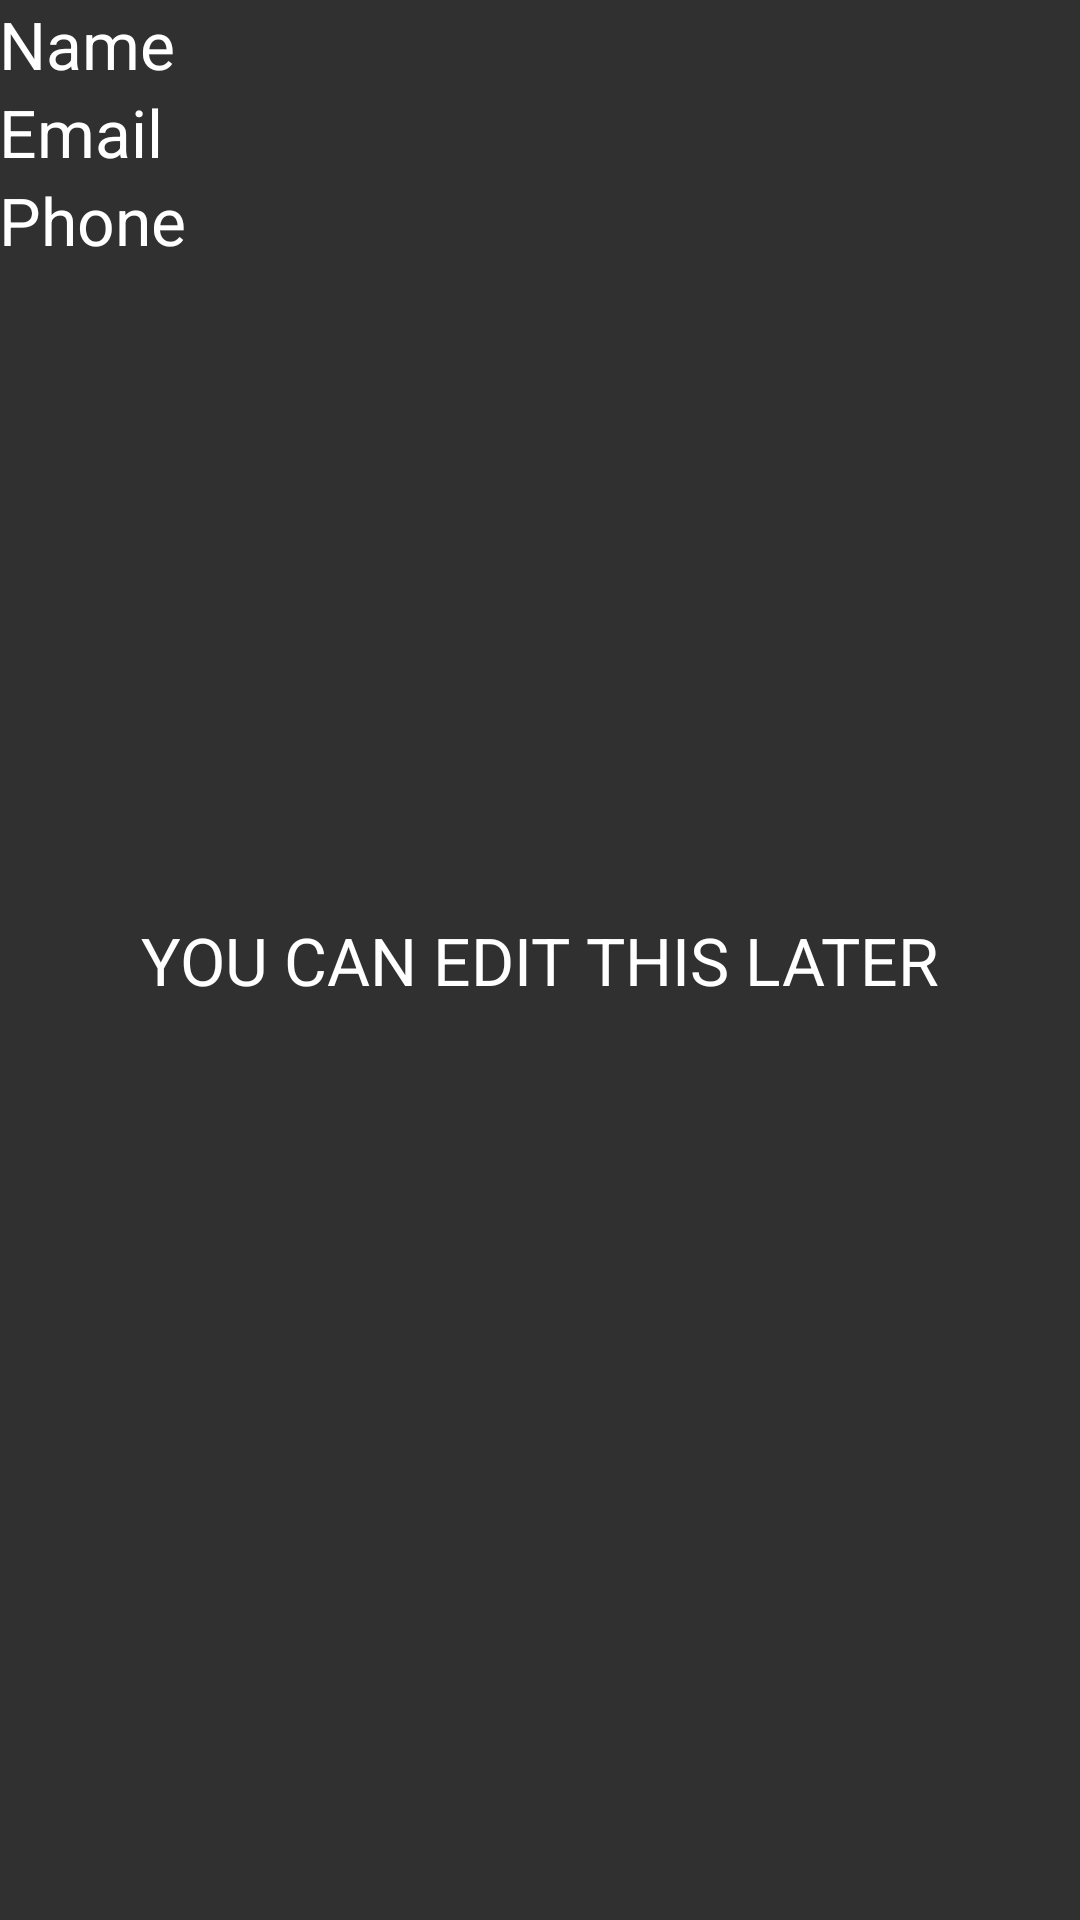

Here is an Android app screen rendered from its layout file. Give the layout XML and the strings, colors and styles it references.
<!-- AndroidManifest.xml: application theme AppTheme -->
<!-- res/layout/activity_edit_user_data.xml -->
<?xml version="1.0" encoding="utf-8"?>
<RelativeLayout xmlns:android="http://schemas.android.com/apk/res/android"
    xmlns:tools="http://schemas.android.com/tools"
    android:layout_width="match_parent"
    android:layout_height="match_parent"
    android:paddingBottom="@dimen/activity_vertical_margin"
    android:paddingLeft="@dimen/activity_horizontal_margin"
    android:paddingRight="@dimen/activity_horizontal_margin"
    android:paddingTop="@dimen/activity_vertical_margin"
    tools:context="cmput301_17.includebucket.ViewUserDataActivity">

    <TextView
        android:layout_width="wrap_content"
        android:layout_height="wrap_content"
        android:textAppearance="?android:attr/textAppearanceLarge"
        android:text="Name"
        android:id="@+id/textView"
        android:layout_alignParentTop="true"
        android:layout_alignParentStart="true" />

    <TextView
        android:layout_width="wrap_content"
        android:layout_height="wrap_content"
        android:textAppearance="?android:attr/textAppearanceLarge"
        android:text="Email"
        android:id="@+id/textView2"
        android:layout_below="@+id/textView"
        android:layout_alignParentStart="true" />

    <TextView
        android:layout_width="wrap_content"
        android:layout_height="wrap_content"
        android:textAppearance="?android:attr/textAppearanceLarge"
        android:text="Phone"
        android:id="@+id/textView3"
        android:layout_below="@+id/textView2"
        android:layout_alignParentStart="true" />

    <TextView
        android:layout_width="wrap_content"
        android:layout_height="wrap_content"
        android:textAppearance="?android:attr/textAppearanceLarge"
        android:text="YOU CAN EDIT THIS LATER"
        android:id="@+id/textView14"
        android:layout_centerVertical="true"
        android:layout_centerHorizontal="true" />
</RelativeLayout>
<!-- resources referenced by this layout -->
<resources>
  <style name="AppTheme" parent="Theme.AppCompat">
          
          <item name="colorPrimary">@color/colorPrimary</item>
          <item name="colorPrimaryDark">@color/colorPrimaryDark</item>
          <item name="colorAccent">@color/colorAccent</item>
      </style>
  <color name="colorPrimary">#1ec503</color>
  <color name="colorPrimaryDark">#1ec503</color>
  <color name="colorAccent">#1ec503</color>
</resources>
